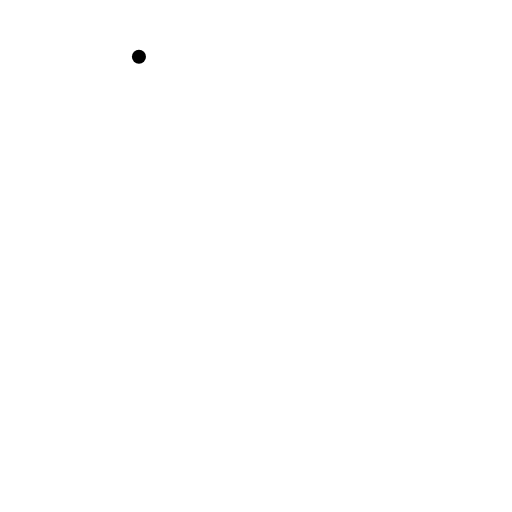
t = 0.00 s
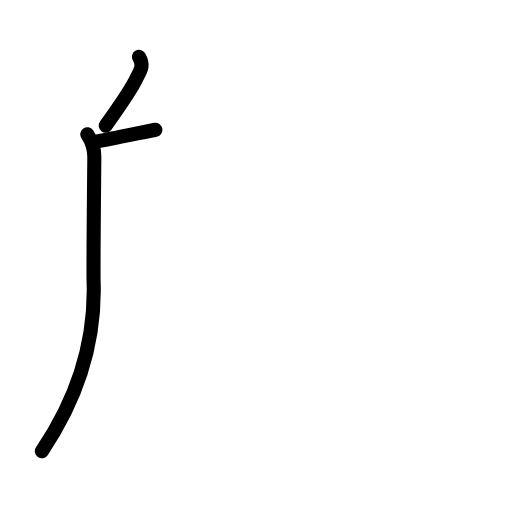
t = 2.20 s
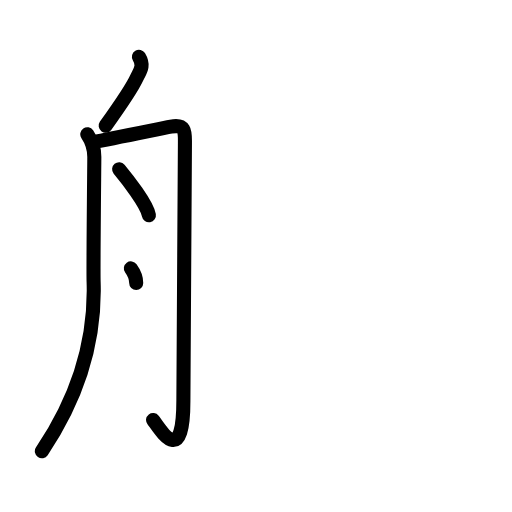
t = 4.40 s
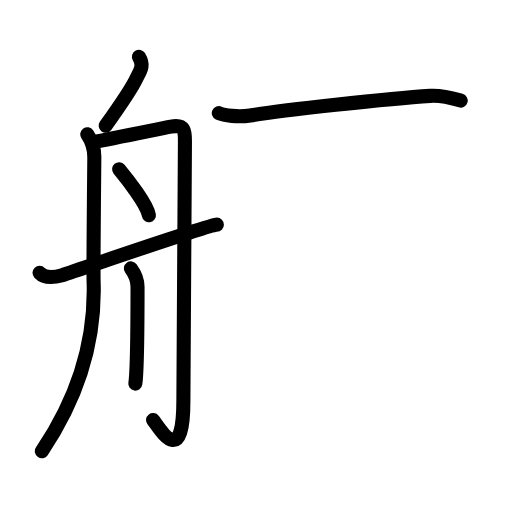
t = 6.60 s
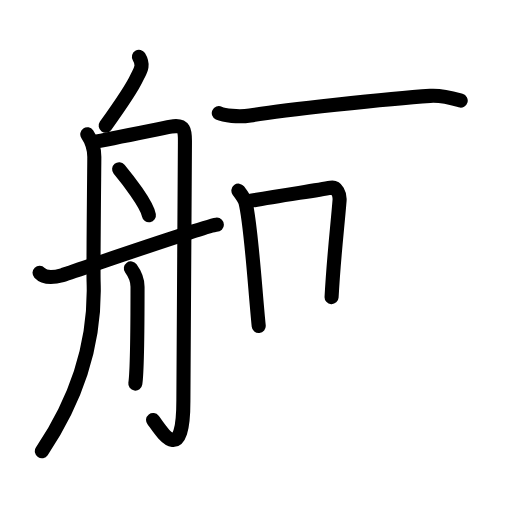
t = 8.80 s
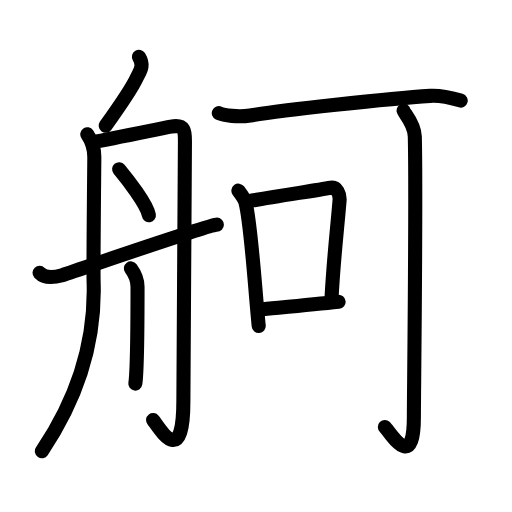
t = 11.00 s

The animated SVG that drew these frames (rendered in a browser with its animation timeline set to each time). Animation: 35 SMIL elements (animate=35); one cycle of 11.00 s.

<?xml version="1.0" encoding="UTF-8"?>
<!--
AniKanjiVG is licensed by CC-BY-SA Paul C. Sommerhoff (https://bitbucket.org/sommerhoff/anikanjivg).
AniKanjiVG uses KanjiVG which is licensed by CC-BY-SA Ulrich Apel (http://kanjivg.tagaini.net).
See also http://creativecommons.org/licenses/by-sa/3.0/
-->
<svg xmlns:kvg='http://kanjivg.tagaini.net' xmlns='http://www.w3.org/2000/svg' width='109' height='109' viewBox='0 0 109 109' style='fill:none;stroke:#000000;stroke-width:3;stroke-linecap:round;stroke-linejoin:round;' id="kvg:kanji_08238"><g id="kvg:08238" kvg:element="舸"><g id="kvg:08238-g1" kvg:element="舟" kvg:position="left" kvg:radical="general"><path id="kvg:08238-s1" kvg:type="㇒" d="M29.58,12.08c1.2,1.99,0.2,3.01-0.48,4.5C28,19,26.25,21.5,22.5,26.75"><animate attributeName="d" begin="0.0s" dur="0.5s" from="M29.58,12.08C29.58,12.08,29.58,12.08,29.58,12.08" to="M29.58,12.08c1.2,1.99,0.2,3.01-0.48,4.5" />
<animate attributeName="d" begin="0.5s" dur="0.5s" from="M29.58,12.08c1.2,1.99,0.2,3.01-0.48,4.5c0,0,0,0,0,0,0" to="M29.58,12.08c1.2,1.99,0.2,3.01-0.48,4.5C28,19,26.25,21.5,22.5,26.75" />
</path>
<path id="kvg:08238-s2" kvg:type="㇒" d="M18.58,28.58c0.9,1.33,1.5,3.17,1.5,4.83s-0.25,23.56-0.15,26.55c0.59,17.42-7.22,30.47-11.02,36.11"><animate attributeName="d" begin="1.0s" dur="0.5s" from="M18.58,28.58C18.58,28.58,18.58,28.58,18.58,28.58" to="M18.58,28.58c0.9,1.33,1.5,3.17,1.5,4.83s-0.25,23.56-0.15,26.55" />
<animate attributeName="d" begin="1.5s" dur="0.5s" from="M18.58,28.58c0.9,1.33,1.5,3.17,1.5,4.83s-0.25,23.56-0.15,26.55c0,0,0,0,0,0,0" to="M18.58,28.58c0.9,1.33,1.5,3.17,1.5,4.83s-0.25,23.56-0.15,26.55c0.59,17.42-7.22,30.47-11.02,36.11" />
<animate attributeName="d" begin="0s" dur="1.0s" from="M-100,-100" to="M-100,-100" />
</path>
<path id="kvg:08238-s3" kvg:type="㇆a" d="M19.92,30.25c3.48-0.62,13.33-2.66,16.47-3.28c3.14-0.62,2.98,1.23,2.98,3.38c0,2.15-0.33,51.91-0.33,54.99c0,14.65-5.04,5.9-6.45,4.07"><animate attributeName="d" begin="2.0s" dur="0.25s" from="M19.92,30.25C19.92,30.25,19.92,30.25,19.92,30.25" to="M19.92,30.25c3.48-0.62,13.33-2.66,16.47-3.28" />
<animate attributeName="d" begin="2.25s" dur="0.25s" from="M19.92,30.25c3.48-0.62,13.33-2.66,16.47-3.28c0,0,0,0,0,0,0" to="M19.92,30.25c3.48-0.62,13.33-2.66,16.47-3.28c3.14-0.62,2.98,1.23,2.98,3.38" />
<animate attributeName="d" begin="2.5s" dur="0.25s" from="M19.92,30.25c3.48-0.62,13.33-2.66,16.47-3.28c3.14-0.62,2.98,1.23,2.98,3.38c0,0,0,0,0,0,0" to="M19.92,30.25c3.48-0.62,13.33-2.66,16.47-3.28c3.14-0.62,2.98,1.23,2.98,3.38c0,2.15-0.33,51.91-0.33,54.99" />
<animate attributeName="d" begin="2.75s" dur="0.25s" from="M19.92,30.25c3.48-0.62,13.33-2.66,16.47-3.28c3.14-0.62,2.98,1.23,2.98,3.38c0,2.15-0.33,51.91-0.33,54.99c0,0,0,0,0,0,0" to="M19.92,30.25c3.48-0.62,13.33-2.66,16.47-3.28c3.14-0.62,2.98,1.23,2.98,3.38c0,2.15-0.33,51.91-0.33,54.99c0,14.65-5.04,5.9-6.45,4.07" />
<animate attributeName="d" begin="0s" dur="2.0s" from="M-100,-100" to="M-100,-100" />
</path>
<path id="kvg:08238-s4" kvg:type="㇔" d="M25.36,36.02c1.69,2.03,5.92,7.44,6.34,9.8"><animate attributeName="d" begin="3.0s" dur="1.0s" from="M25.36,36.02C25.36,36.02,25.36,36.02,25.36,36.02" to="M25.36,36.02c1.69,2.03,5.92,7.44,6.34,9.8" />
<animate attributeName="d" begin="0s" dur="3.0s" from="M-100,-100" to="M-100,-100" />
</path>
<path id="kvg:08238-s5" kvg:type="㇑" d="M27.86,57.14c1.18,1.62,1.42,2.6,1.42,3.89c0,1.3,0,17.4-0.47,20.63"><animate attributeName="d" begin="4.0s" dur="0.5s" from="M27.86,57.14C27.86,57.14,27.86,57.14,27.86,57.14" to="M27.86,57.14c1.18,1.62,1.42,2.6,1.42,3.89" />
<animate attributeName="d" begin="4.5s" dur="0.5s" from="M27.86,57.14c1.18,1.62,1.42,2.6,1.42,3.89c0,0,0,0,0,0,0" to="M27.86,57.14c1.18,1.62,1.42,2.6,1.42,3.89c0,1.3,0,17.4-0.47,20.63" />
<animate attributeName="d" begin="0s" dur="4.0s" from="M-100,-100" to="M-100,-100" />
</path>
<path id="kvg:08238-s6" kvg:type="㇀/㇐" d="M8.42,58.08c1.33,1.42,3.51,0.87,4.83,0.5c1.32-0.37,31.26-10.75,32.92-10.75"><animate attributeName="d" begin="5.0s" dur="0.5s" from="M8.42,58.08C8.42,58.08,8.42,58.08,8.42,58.08" to="M8.42,58.08c1.33,1.42,3.51,0.87,4.83,0.5" />
<animate attributeName="d" begin="5.5s" dur="0.5s" from="M8.42,58.08c1.33,1.42,3.51,0.87,4.83,0.5c0,0,0,0,0,0,0" to="M8.42,58.08c1.33,1.42,3.51,0.87,4.83,0.5c1.32-0.37,31.26-10.75,32.92-10.75" />
<animate attributeName="d" begin="0s" dur="5.0s" from="M-100,-100" to="M-100,-100" />
</path>
</g>
<g id="kvg:08238-g2" kvg:element="可" kvg:position="right"><g id="kvg:08238-g3" kvg:element="丁" kvg:part="1"><g id="kvg:08238-g4" kvg:element="一"><path id="kvg:08238-s7" kvg:type="㇐" d="M46.58,24.08c1.06,0.49,4.17,0.92,6.67,0.5c6.25-1.04,29.58-3.62,38.33-4.17c2.67-0.17,5.62,0.75,6.5,1"><animate attributeName="d" begin="6.0s" dur="0.3333333333333333s" from="M46.58,24.08C46.58,24.08,46.58,24.08,46.58,24.08" to="M46.58,24.08c1.06,0.49,4.17,0.92,6.67,0.5" />
<animate attributeName="d" begin="6.333333333333333s" dur="0.3333333333333333s" from="M46.58,24.08c1.06,0.49,4.17,0.92,6.67,0.5c0,0,0,0,0,0,0" to="M46.58,24.08c1.06,0.49,4.17,0.92,6.67,0.5c6.25-1.04,29.58-3.62,38.33-4.17" />
<animate attributeName="d" begin="6.666666666666667s" dur="0.3333333333333333s" from="M46.58,24.08c1.06,0.49,4.17,0.92,6.67,0.5c6.25-1.04,29.58-3.62,38.33-4.17c0,0,0,0,0,0,0" to="M46.58,24.08c1.06,0.49,4.17,0.92,6.67,0.5c6.25-1.04,29.58-3.62,38.33-4.17c2.67-0.17,5.62,0.75,6.5,1" />
<animate attributeName="d" begin="0s" dur="6.0s" from="M-100,-100" to="M-100,-100" />
</path>
</g>
</g>
<g id="kvg:08238-g5" kvg:element="口"><path id="kvg:08238-s8" kvg:type="㇑" d="M50.75,40.58c0.35,0.46,1.35,1.92,1.5,2.5c1.2,4.56,2.01,18.15,2.83,26.33"><animate attributeName="d" begin="7.0s" dur="0.5s" from="M50.75,40.58C50.75,40.58,50.75,40.58,50.75,40.58" to="M50.75,40.58c0.35,0.46,1.35,1.92,1.5,2.5" />
<animate attributeName="d" begin="7.5s" dur="0.5s" from="M50.75,40.58c0.35,0.46,1.35,1.92,1.5,2.5c0,0,0,0,0,0,0" to="M50.75,40.58c0.35,0.46,1.35,1.92,1.5,2.5c1.2,4.56,2.01,18.15,2.83,26.33" />
<animate attributeName="d" begin="0s" dur="7.0s" from="M-100,-100" to="M-100,-100" />
</path>
<path id="kvg:08238-s9" kvg:type="㇕b" d="M53.42,42.75c5.67-1,13.52-2.16,17.01-2.78c1.27-0.23,1.96,1.33,1.86,2.69c-0.48,5.98-1.2,11.56-1.7,20.59"><animate attributeName="d" begin="8.0s" dur="0.3333333333333333s" from="M53.42,42.75C53.42,42.75,53.42,42.75,53.42,42.75" to="M53.42,42.75c5.67-1,13.52-2.16,17.01-2.78" />
<animate attributeName="d" begin="8.333333333333334s" dur="0.3333333333333333s" from="M53.42,42.75c5.67-1,13.52-2.16,17.01-2.78c0,0,0,0,0,0,0" to="M53.42,42.75c5.67-1,13.52-2.16,17.01-2.78c1.27-0.23,1.96,1.33,1.86,2.69" />
<animate attributeName="d" begin="8.666666666666666s" dur="0.3333333333333333s" from="M53.42,42.75c5.67-1,13.52-2.16,17.01-2.78c1.27-0.23,1.96,1.33,1.86,2.69c0,0,0,0,0,0,0" to="M53.42,42.75c5.67-1,13.52-2.16,17.01-2.78c1.27-0.23,1.96,1.33,1.86,2.69c-0.48,5.98-1.2,11.56-1.7,20.59" />
<animate attributeName="d" begin="0s" dur="8.0s" from="M-100,-100" to="M-100,-100" />
</path>
<path id="kvg:08238-s10" kvg:type="㇐b" d="M55.25,65.92c4.27-0.42,10.97-1.03,16.83-1.67"><animate attributeName="d" begin="9.0s" dur="1.0s" from="M55.25,65.92C55.25,65.92,55.25,65.92,55.25,65.92" to="M55.25,65.92c4.27-0.42,10.97-1.03,16.83-1.67" />
<animate attributeName="d" begin="0s" dur="9.0s" from="M-100,-100" to="M-100,-100" />
</path>
</g>
<g id="kvg:08238-g6" kvg:element="丁" kvg:part="2"><g id="kvg:08238-g7" kvg:element="亅"><path id="kvg:08238-s11" kvg:type="㇚" d="M85.92,23.58c0.07,0.44,2.32,2.72,2.39,5.52c0.32,13.44-0.2,55.14-0.2,59.71c0,11.93-5,3.26-6.18,2.1"><animate attributeName="d" begin="10.0s" dur="0.3333333333333333s" from="M85.92,23.58C85.92,23.58,85.92,23.58,85.92,23.58" to="M85.92,23.58c0.07,0.44,2.32,2.72,2.39,5.52" />
<animate attributeName="d" begin="10.333333333333334s" dur="0.3333333333333333s" from="M85.92,23.58c0.07,0.44,2.32,2.72,2.39,5.52c0,0,0,0,0,0,0" to="M85.92,23.58c0.07,0.44,2.32,2.72,2.39,5.52c0.32,13.44-0.2,55.14-0.2,59.71" />
<animate attributeName="d" begin="10.666666666666666s" dur="0.3333333333333333s" from="M85.92,23.58c0.07,0.44,2.32,2.72,2.39,5.52c0.32,13.44-0.2,55.14-0.2,59.71c0,0,0,0,0,0,0" to="M85.92,23.58c0.07,0.44,2.32,2.72,2.39,5.52c0.32,13.44-0.2,55.14-0.2,59.71c0,11.93-5,3.26-6.18,2.1" />
<animate attributeName="d" begin="0s" dur="10.0s" from="M-100,-100" to="M-100,-100" />
</path>
</g>
</g>
</g>
</g>
</svg>
